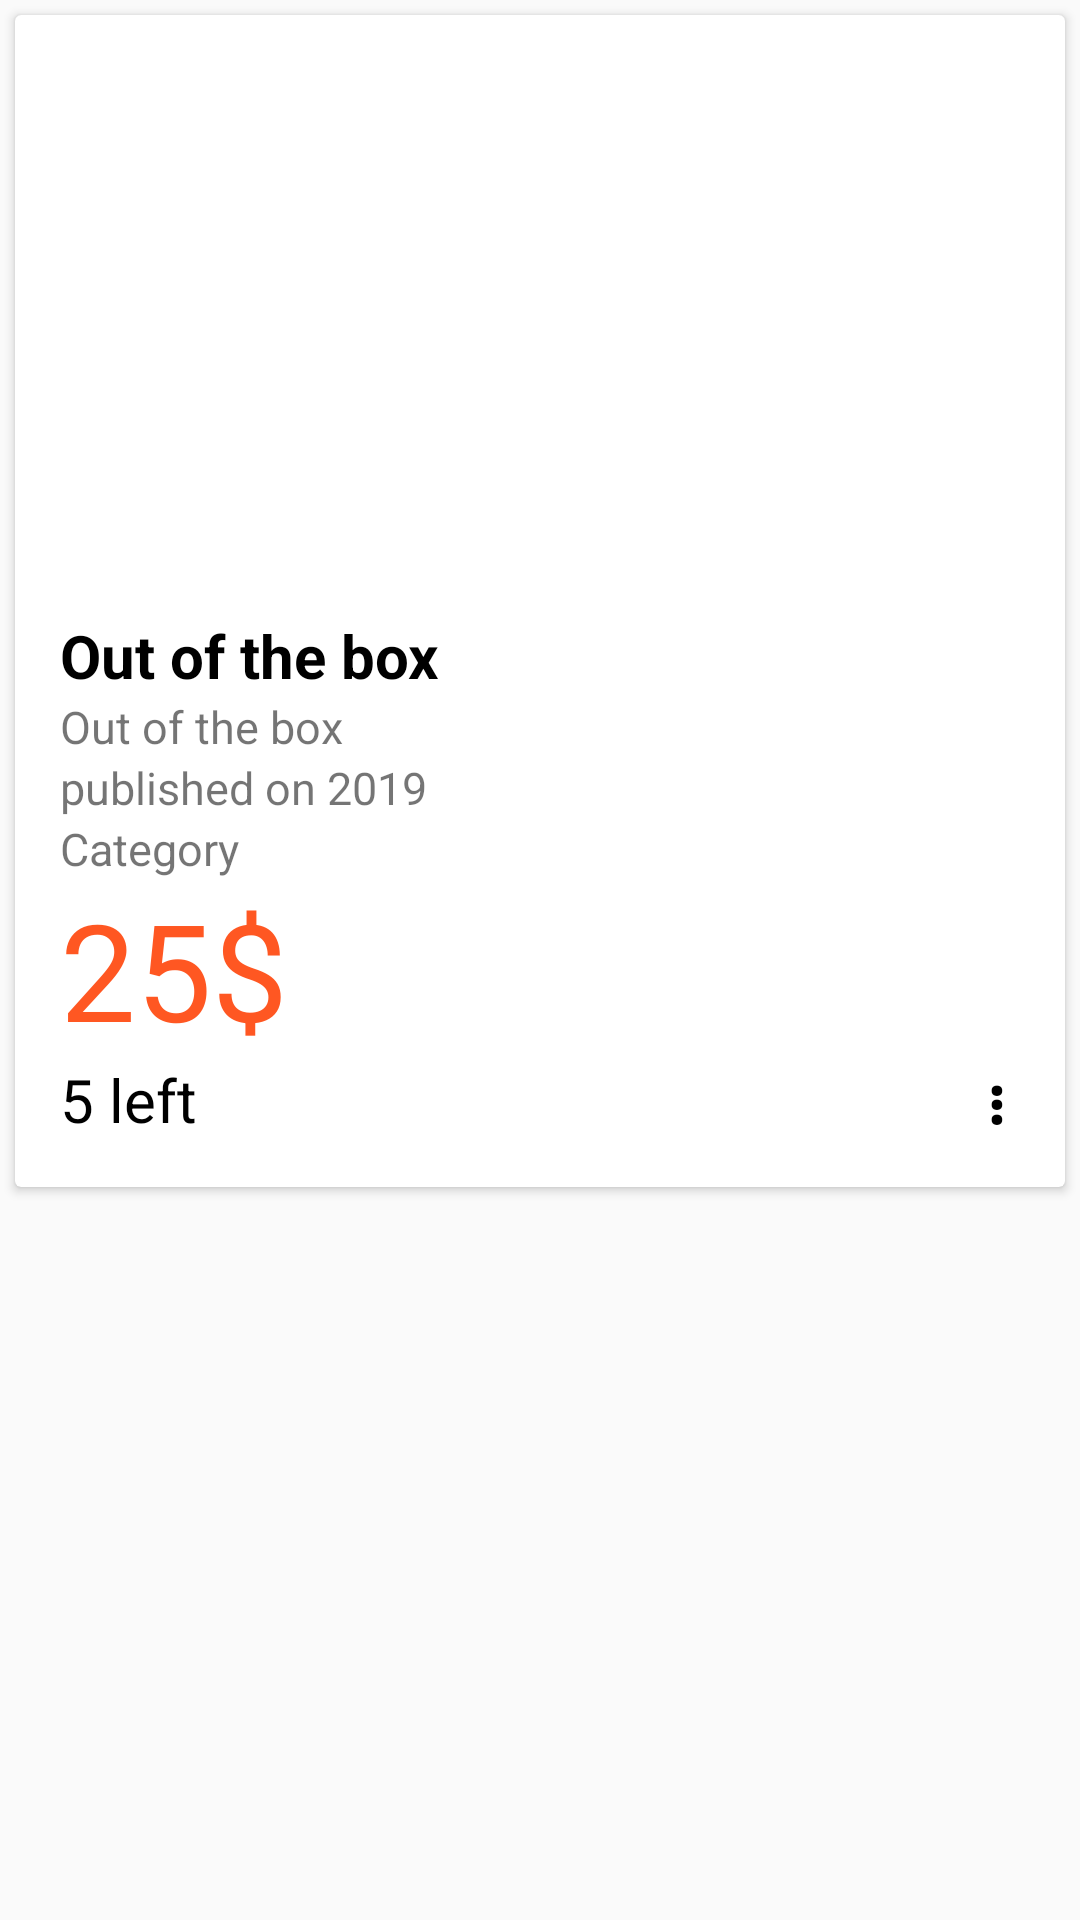

Reconstruct the res/layout file that produces this screen, plus the resources it refers to.
<!-- AndroidManifest.xml: application theme AppTheme -->
<!-- res/layout/book_list_item.xml -->
<?xml version="1.0" encoding="utf-8"?>
<LinearLayout xmlns:android="http://schemas.android.com/apk/res/android"
    android:layout_width="match_parent"
    android:layout_height="wrap_content">

    <androidx.cardview.widget.CardView
        android:layout_width="match_parent"
        android:layout_height="wrap_content"
        android:layout_margin="5dp"
        android:elevation="8dp">

        <RelativeLayout
            android:layout_width="match_parent"
            android:layout_height="match_parent"
            android:paddingBottom="15dp">

            <ImageView
                android:id="@+id/book_cover_cv"
                android:layout_width="match_parent"
                android:layout_height="200dp"
                android:scaleType="centerCrop"
                android:src="@drawable/out_of_the_box_book"
                android:adjustViewBounds="true"
                android:contentDescription="@string/book_cover"
                android:layout_alignParentTop="true"/>

            <TextView
                android:id="@+id/book_title"
                android:layout_width="match_parent"
                android:layout_height="wrap_content"
                android:text="@string/out_of_the_box"
                android:textSize="20sp"
                android:textStyle="bold"
                android:textColor="@color/colorBlack"
                android:paddingStart="@dimen/card_padding_15dp"
                android:paddingEnd="@dimen/card_padding_15dp"
                android:ellipsize="end"
                android:lines="1"
                android:layout_below="@+id/book_cover_cv" />

            <TextView
                android:id="@+id/book_author"
                android:layout_width="match_parent"
                android:layout_height="wrap_content"
                android:text="@string/out_of_the_box"
                android:textSize="15sp"
                android:paddingStart="@dimen/card_padding_15dp"
                android:paddingEnd="@dimen/card_padding_15dp"
                android:ellipsize="end"
                android:layout_below="@+id/book_title" />

            <TextView
                android:id="@+id/book_year"
                android:layout_width="match_parent"
                android:layout_height="wrap_content"
                android:text="@string/published_on_2019"
                android:textSize="15sp"
                android:paddingStart="@dimen/card_padding_15dp"
                android:paddingEnd="@dimen/card_padding_15dp"
                android:ellipsize="end"
                android:layout_below="@+id/book_author" />

            <TextView
                android:id="@+id/book_category"
                android:layout_width="match_parent"
                android:layout_height="wrap_content"
                android:text="@string/category"
                android:textSize="15sp"
                android:paddingStart="@dimen/card_padding_15dp"
                android:paddingEnd="@dimen/card_padding_15dp"
                android:ellipsize="end"
                android:layout_below="@+id/book_year" />

            <TextView
                android:id="@+id/book_price"
                android:layout_width="match_parent"
                android:layout_height="wrap_content"
                android:text="@string/dollar_25"
                android:textColor="@color/colorOrangeDeep"
                android:textSize="45sp"
                android:paddingStart="@dimen/card_padding_15dp"
                android:paddingEnd="@dimen/card_padding_15dp"
                android:ellipsize="end"
                android:layout_below="@+id/book_category" />

            <TextView
                android:id="@+id/book_amount"
                android:layout_width="match_parent"
                android:layout_height="wrap_content"
                android:text="@string/_5_left"
                android:textColor="@color/colorBlack"
                android:textSize="20sp"
                android:paddingStart="@dimen/card_padding_15dp"
                android:paddingEnd="@dimen/card_padding_15dp"
                android:ellipsize="end"
                android:layout_below="@+id/book_price" />

            <TextView
                android:id="@+id/button_option"
                android:layout_width="wrap_content"
                android:layout_height="wrap_content"
                android:text="@string/three_dots"
                android:layout_alignTop="@+id/book_amount"
                android:layout_alignEnd="@+id/book_amount"
                android:textSize="20sp"
                android:paddingEnd="20dp"
                android:paddingStart="20dp"
                android:textStyle="bold"
                android:textColor="@color/colorBlack"
                android:clickable="true"/>
        </RelativeLayout>

    </androidx.cardview.widget.CardView>

</LinearLayout>
<!-- resources referenced by this layout -->
<resources>
  <color name="colorBlack">#000000</color>
  <color name="colorOrangeDeep">#ff5722</color>
  <dimen name="card_padding_15dp">15dp</dimen>
  <string name="_5_left">5 left</string>
  <string name="book_cover">book cover</string>
  <string name="category">Category</string>
  <string name="dollar_25">25$</string>
  <string name="out_of_the_box">Out of the box</string>
  <string name="published_on_2019">published on 2019</string>
  <string name="three_dots">⋮</string>
  <style name="AppTheme" parent="Theme.AppCompat.Light.DarkActionBar">
          
          <item name="colorPrimary">@color/colorPrimary</item>
          <item name="colorPrimaryDark">@color/colorPrimaryDark</item>
          <item name="colorAccent">@color/colorAccent</item>
      </style>
  <color name="colorPrimary">#008577</color>
  <color name="colorPrimaryDark">#00574B</color>
  <color name="colorAccent">#D81B60</color>
</resources>
